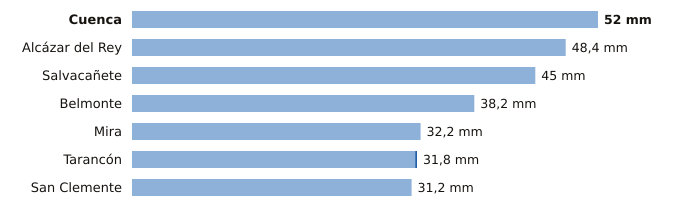

The file beside this chart, header and first rows:
estacion, provincia, indicativo, mm_6_dias_anteriores, mm_hoy, mm_7_dias, horas_de_hoy
Cuenca, Cuenca, 8096, 52.0, 0.0, 52.0, 2
Alcázar del Rey, Cuenca, 4051Y, 48.4, 0.0, 48.4, 1
Salvacañete, Cuenca, 8210Y, 45.0, 0.0, 45.0, 2
Belmonte, Cuenca, 4095Y, 38.2, 0.0, 38.2, 2
Mira, Cuenca, 8245Y, 32.2, 0.0, 32.2, 1
Tarancón, Cuenca, 3094B, 31.6, 0.2, 31.8, 2
San Clemente, Cuenca, 4090Y, 31.2, 0.0, 31.2, 2
